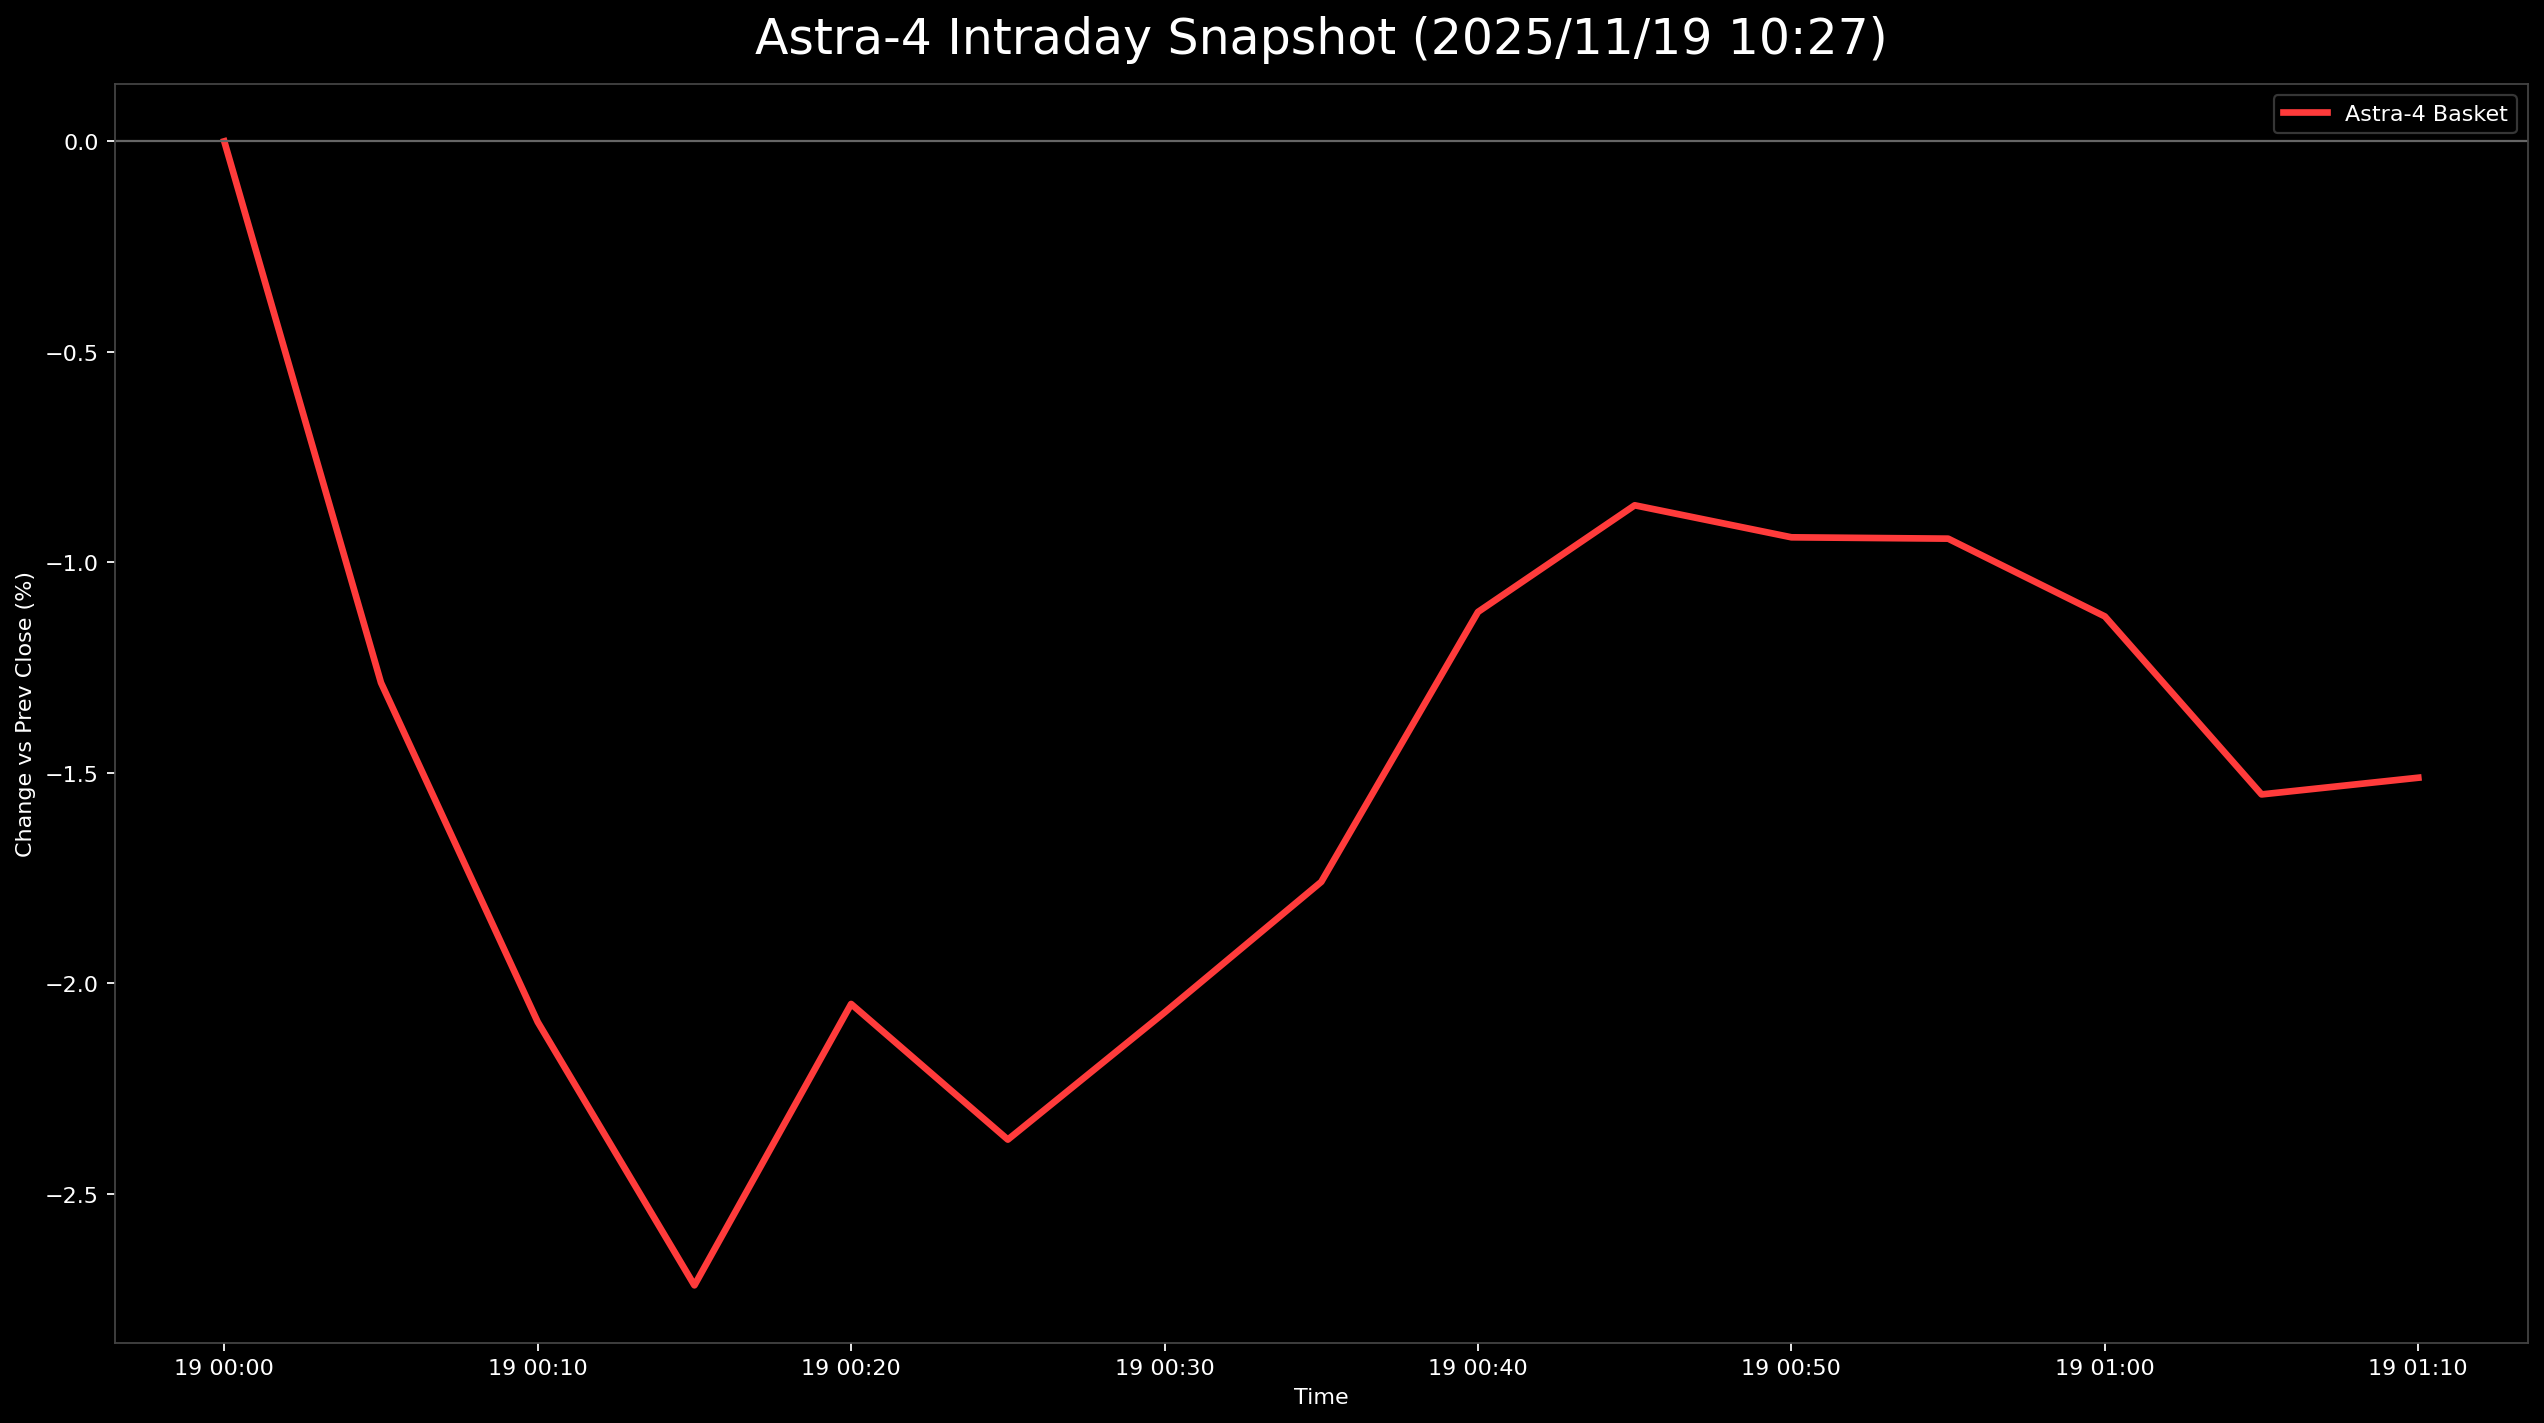

The file beside this chart, header and first rows:
日時, 9348.T, 5595.T, 402A.T, 186A.T, Astra4_mean
2025-11-19 00:00:00+00:00, , , , 0.0, 0.0
2025-11-19 00:05:00+00:00, -0.004454, -0.02198, -0.01321, -0.0118, -0.01286
2025-11-19 00:10:00+00:00, -0.01114, -0.03327, -0.02453, -0.01475, -0.02092
2025-11-19 00:15:00+00:00, -0.01559, -0.0404, -0.03208, -0.02065, -0.02718
2025-11-19 00:20:00+00:00, -0.006682, -0.02971, -0.02642, -0.01917, -0.02049
2025-11-19 00:25:00+00:00, -0.01336, -0.03149, -0.02642, -0.0236, -0.02372
2025-11-19 00:30:00+00:00, -0.008909, -0.02911, -0.02264, -0.02212, -0.0207
2025-11-19 00:35:00+00:00, -0.006682, -0.0309, -0.01509, -0.0177, -0.01759
2025-11-19 00:40:00+00:00, -0.004454, -0.02198, -0.009434, -0.00885, -0.01118
2025-11-19 00:45:00+00:00, -0.002227, -0.01367, -0.01132, -0.007375, -0.008647
2025-11-19 00:50:00+00:00, 0.0, -0.01664, -0.01509, -0.0059, -0.009408
2025-11-19 00:55:00+00:00, 0.002227, -0.01604, -0.01509, -0.00885, -0.00944
2025-11-19 01:00:00+00:00, 0.004454, -0.01664, -0.02264, -0.01032, -0.01129
2025-11-19 01:05:00+00:00, 0.0, -0.01901, -0.0283, -0.01475, -0.01552
2025-11-19 01:10:00+00:00, 0.004454, -0.02377, -0.02642, -0.01475, -0.01512
